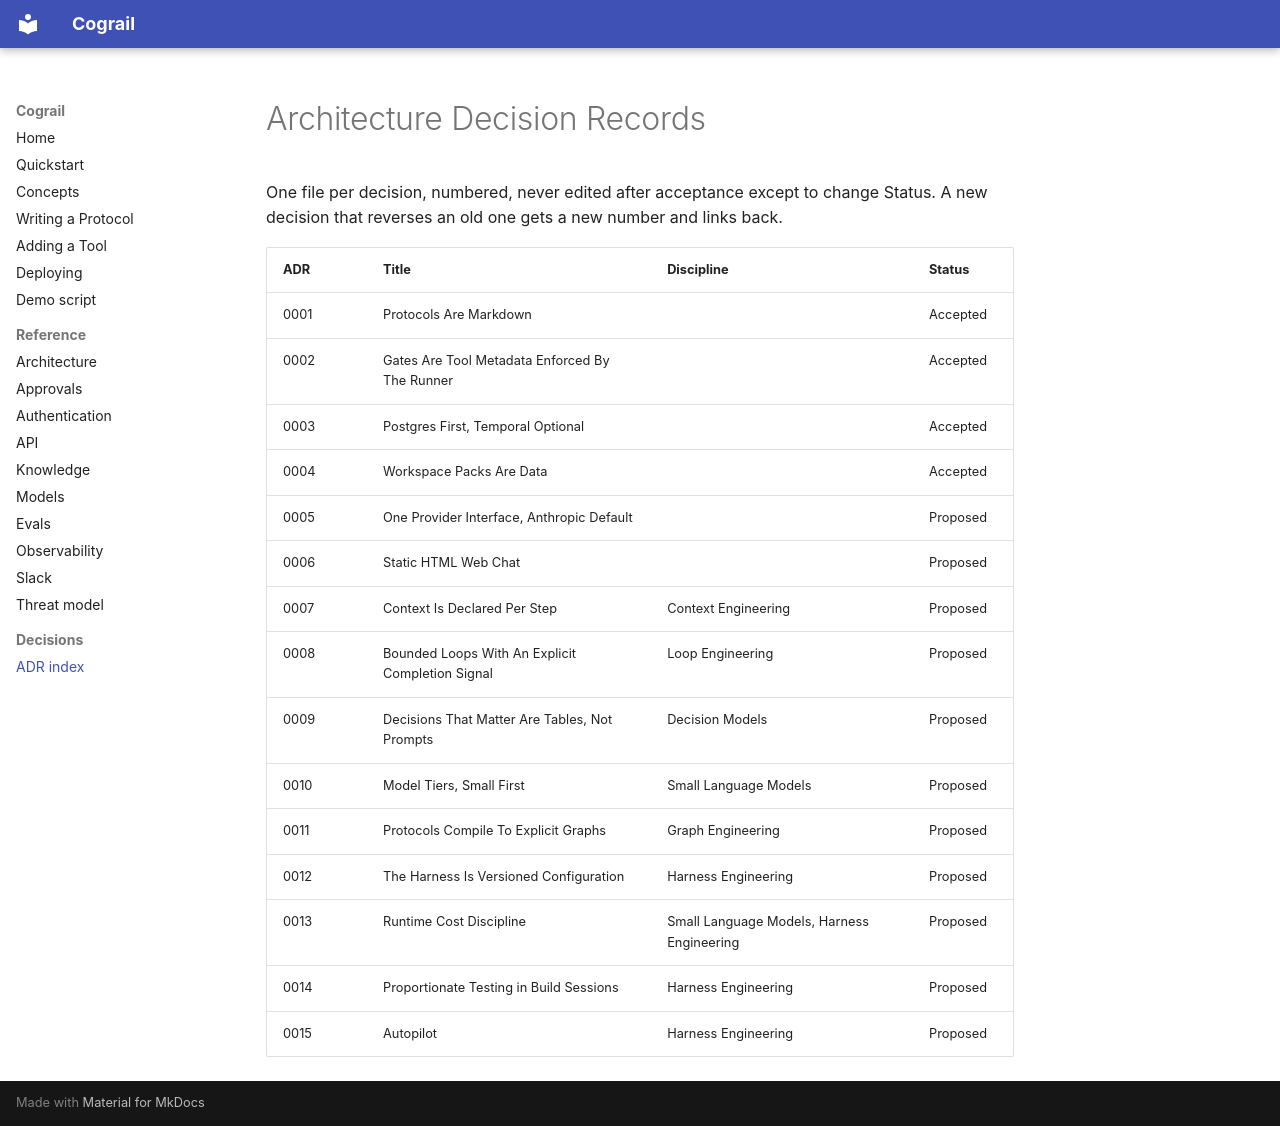

repository: cognitive-builder/cograil · page: adr/index.html · generator: mkdocs

# Architecture Decision Records

One file per decision, numbered, never edited after acceptance except to change Status. A new decision that reverses an old one gets a new number and links back.

| ADR | Title | Discipline | Status |
| --- | --- | --- | --- |
| 0001 | Protocols Are Markdown | | Accepted |
| 0002 | Gates Are Tool Metadata Enforced By The Runner | | Accepted |
| 0003 | Postgres First, Temporal Optional | | Accepted |
| 0004 | Workspace Packs Are Data | | Accepted |
| 0005 | One Provider Interface, Anthropic Default | | Proposed |
| 0006 | Static HTML Web Chat | | Proposed |
| 0007 | Context Is Declared Per Step | Context Engineering | Proposed |
| 0008 | Bounded Loops With An Explicit Completion Signal | Loop Engineering | Proposed |
| 0009 | Decisions That Matter Are Tables, Not Prompts | Decision Models | Proposed |
| 0010 | Model Tiers, Small First | Small Language Models | Proposed |
| 0011 | Protocols Compile To Explicit Graphs | Graph Engineering | Proposed |
| 0012 | The Harness Is Versioned Configuration | Harness Engineering | Proposed |
| 0013 | Runtime Cost Discipline | Small Language Models, Harness Engineering | Proposed |
| 0014 | Proportionate Testing in Build Sessions | Harness Engineering | Proposed |
| 0015 | Autopilot | Harness Engineering | Proposed |
